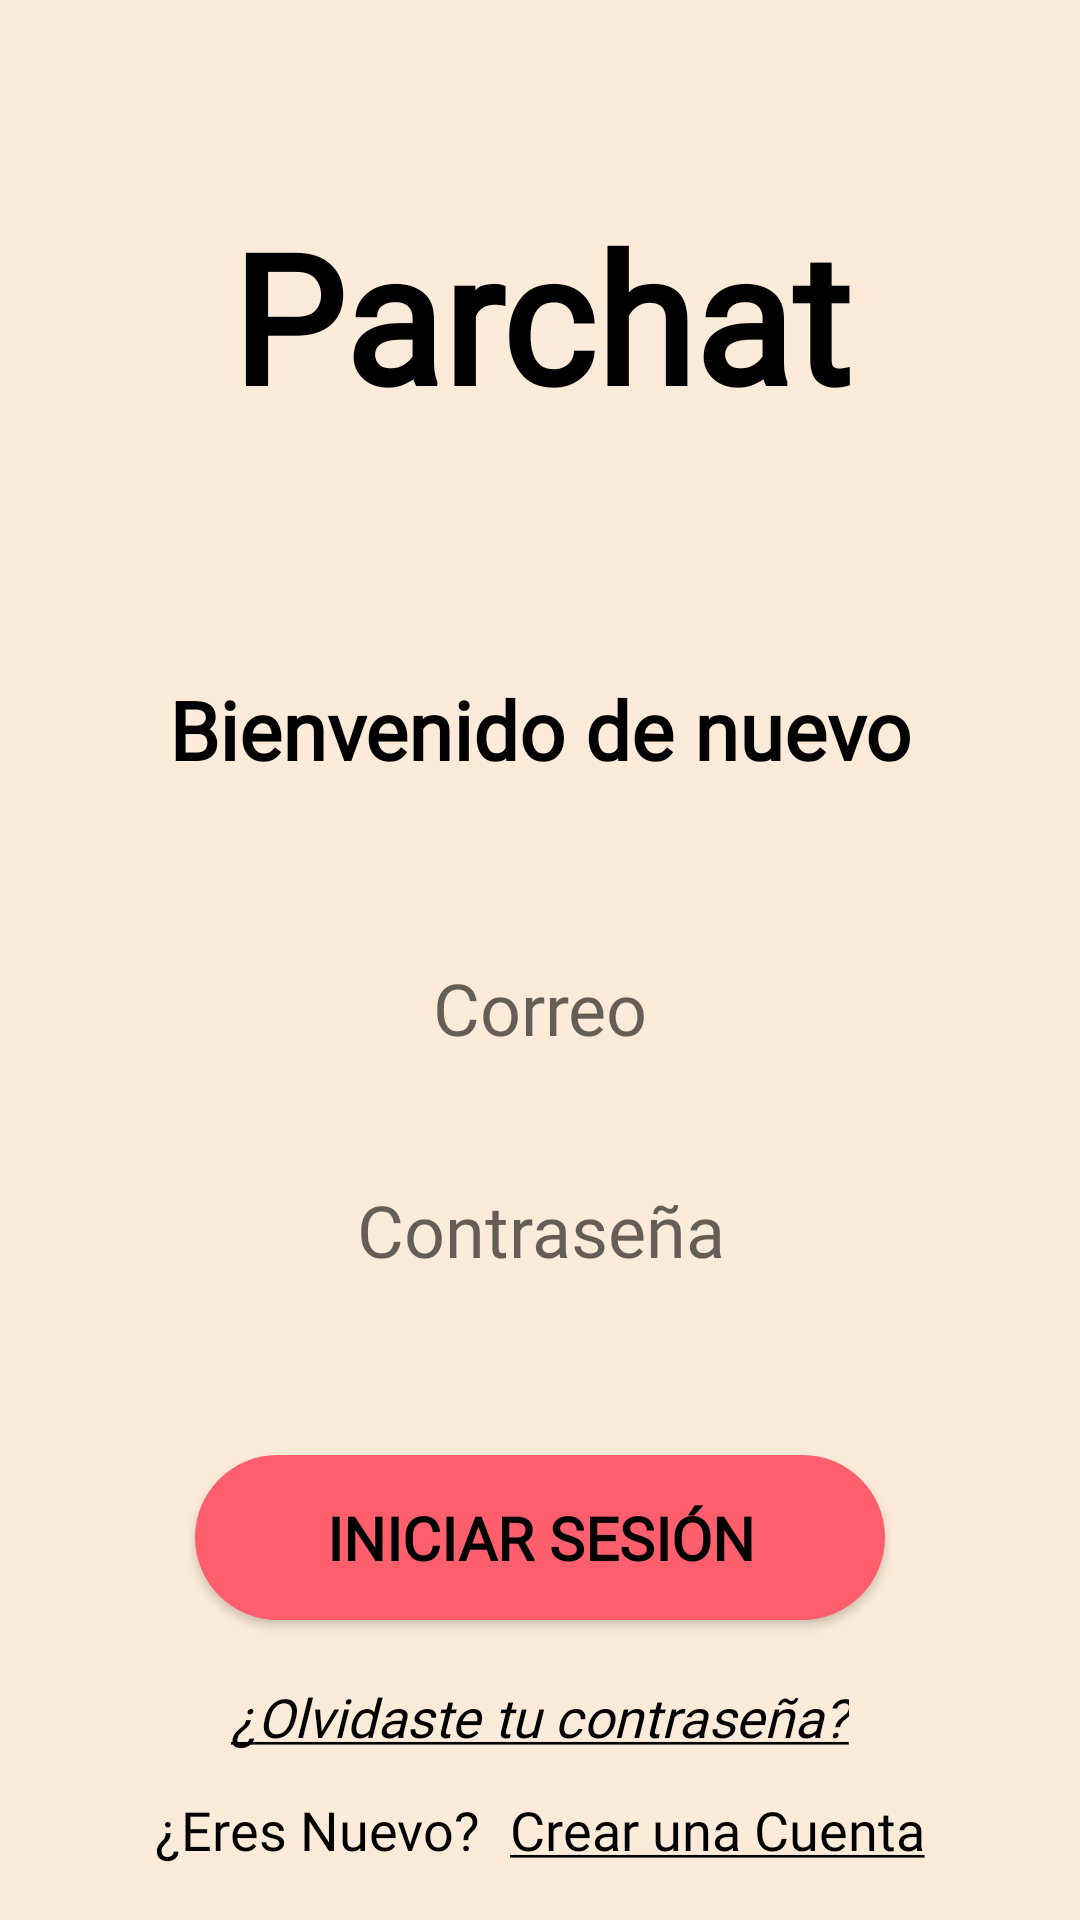

Write the Android layout XML for this screen, with the resource values it uses.
<!-- AndroidManifest.xml: application theme Theme.Parchat -->
<!-- res/layout/activity_main.xml -->
<?xml version="1.0" encoding="utf-8"?>
<androidx.constraintlayout.widget.ConstraintLayout xmlns:android="http://schemas.android.com/apk/res/android"
    xmlns:app="http://schemas.android.com/apk/res-auto"
    xmlns:tools="http://schemas.android.com/tools"
    android:layout_width="match_parent"
    android:layout_height="match_parent"
    android:background="#FCEBD9"
    android:padding="15dp"
    tools:context=".MainActivity">

    <TextView
        android:id="@+id/textView"
        android:layout_width="wrap_content"
        android:layout_height="wrap_content"
        android:layout_marginTop="50dp"
        android:fontFamily="@font/roboto_medium"
        android:text="@string/app_name"
        android:textColor="#000000"
        android:textSize="60sp"
        android:textStyle="bold"
        app:layout_constraintEnd_toEndOf="parent"
        app:layout_constraintHorizontal_bias="0.504"
        app:layout_constraintStart_toStartOf="parent"
        app:layout_constraintTop_toTopOf="parent"
        tools:ignore="MissingConstraints" />

    <androidx.constraintlayout.widget.ConstraintLayout
        android:id="@+id/linearLayout"
        android:layout_width="match_parent"
        android:layout_height="0dp"
        android:layout_marginTop="70dp"
        android:background="@drawable/borderlayout"
        app:layout_constraintEnd_toEndOf="parent"
        app:layout_constraintHorizontal_bias="0.551"
        app:layout_constraintStart_toStartOf="parent"
        app:layout_constraintTop_toBottomOf="@+id/textView"
        tools:ignore="MissingConstraints">

        <TextView
            android:id="@+id/textView2"
            android:layout_width="wrap_content"
            android:layout_height="wrap_content"
            android:layout_marginTop="10dp"
            android:fontFamily="@font/roboto_medium"
            android:text="@string/bienvenida"
            android:textColor="#000000"
            android:textSize="27sp"
            android:textStyle="bold"
            app:layout_constraintEnd_toEndOf="parent"
            app:layout_constraintStart_toStartOf="parent"
            app:layout_constraintTop_toTopOf="parent" />

        <EditText
            android:id="@+id/editText"
            android:layout_width="match_parent"
            android:layout_height="50dp"
            android:layout_marginStart="20dp"
            android:layout_marginTop="50dp"
            android:layout_marginEnd="20dp"
            android:background="@drawable/borderstyle"
            android:fontFamily="@font/roboto_medium"
            android:hint="@string/correo"
            android:textAlignment="center"
            android:textSize="24sp"
            android:inputType="textEmailAddress"
            app:layout_constraintEnd_toEndOf="parent"
            app:layout_constraintHorizontal_bias="0.0"
            app:layout_constraintStart_toStartOf="parent"
            app:layout_constraintTop_toBottomOf="@+id/textView2" />

        <EditText
            android:id="@+id/editText2"
            android:layout_width="match_parent"
            android:layout_height="50dp"
            android:layout_marginStart="20dp"
            android:layout_marginTop="24dp"
            android:layout_marginEnd="20dp"
            android:background="@drawable/borderstyle"
            android:fontFamily="@font/roboto_medium"
            android:hint="@string/contra"
            android:inputType="textPassword"
            android:textAlignment="center"
            android:textSize="24sp"
            app:layout_constraintEnd_toEndOf="parent"
            app:layout_constraintHorizontal_bias="0.0"
            app:layout_constraintStart_toStartOf="parent"
            app:layout_constraintTop_toBottomOf="@+id/editText" />

        <TextView
            android:id="@+id/textView3"
            android:layout_width="wrap_content"
            android:layout_height="wrap_content"
            android:layout_marginTop="20dp"
            android:layout_marginBottom="10dp"
            android:fontFamily="@font/roboto_thin_italic"
            android:onClick="recContrasena"
            android:text="@string/olvcontraseña"
            android:textColor="#000000"
            android:textStyle="italic"
            android:textSize="18sp"
            app:layout_constraintBottom_toBottomOf="parent"
            app:layout_constraintEnd_toEndOf="parent"
            app:layout_constraintStart_toStartOf="parent"
            app:layout_constraintTop_toBottomOf="@+id/botonGuardar" />

        <Button
            android:id="@+id/botonGuardar"
            android:layout_width="230dp"
            android:layout_height="55dp"
            android:layout_marginTop="50dp"
            android:background="@drawable/boton"
            android:fontFamily="@font/roboto_medium"
            android:onClick="iniciarSesion"
            android:text="@string/iniciarSesion"
            android:textColor="@color/black"
            android:textSize="20sp"
            android:textStyle="bold"
            app:backgroundTint="@null"
            app:layout_constraintEnd_toEndOf="parent"
            app:layout_constraintStart_toStartOf="parent"
            app:layout_constraintTop_toBottomOf="@+id/editText2" />

    </androidx.constraintlayout.widget.ConstraintLayout>

    <LinearLayout
        android:id="@+id/linearLayout2"
        android:layout_width="wrap_content"
        android:layout_height="wrap_content"
        android:orientation="horizontal"
        app:layout_constraintBottom_toBottomOf="parent"
        app:layout_constraintEnd_toEndOf="parent"
        app:layout_constraintStart_toStartOf="parent"
        app:layout_constraintTop_toBottomOf="@+id/linearLayout"
        tools:ignore="MissingConstraints">

        <TextView
            android:id="@+id/textView6"
            android:layout_width="wrap_content"
            android:layout_height="wrap_content"
            android:layout_marginEnd="10dp"
            android:layout_weight="1"
            android:textSize="18sp"
            android:fontFamily="@font/roboto_medium"
            android:text="@string/eresnuevo"
            android:textColor="#000000" />

        <TextView
            android:id="@+id/textView7"
            android:layout_width="wrap_content"
            android:layout_height="wrap_content"
            android:layout_weight="1"
            android:textSize="18sp"
            android:fontFamily="@font/roboto_medium"
            android:onClick="registrarse"
            android:text="@string/crearUCuenta"
            android:textColor="#000000" />
    </LinearLayout>

</androidx.constraintlayout.widget.ConstraintLayout>
<!-- resources referenced by this layout -->
<resources>
  <color name="black">#FF000000</color>
  <!-- drawable boton (drawable) -->
  <?xml version="1.0" encoding="utf-8"?>
  <shape xmlns:android="http://schemas.android.com/apk/res/android">
      <solid android:color="#FF5F6D"/>
      <padding android:left="1dp"
          android:top="1dp"
          android:right="1dp"
          android:bottom="1dp"/>
  
      <corners android:radius="40dp"/>
  </shape>
  <string name="app_name">Parchat</string>
  <string name="bienvenida">Bienvenido de nuevo</string>
  <string name="contra">Contraseña</string>
  <string name="correo">Correo</string>
  <string name="crearUCuenta"><u>Crear una Cuenta</u></string>
  <string name="eresnuevo">¿Eres Nuevo?</string>
  <string name="iniciarSesion">Iniciar Sesión</string>
  <style name="Theme.Parchat" parent="Theme.MaterialComponents.DayNight.NoActionBar">
          
          <item name="colorPrimary">@color/purple_500</item>
          <item name="colorPrimaryVariant">@color/purple_700</item>
          <item name="colorOnPrimary">@color/white</item>
          
          <item name="colorSecondary">@color/teal_200</item>
          <item name="colorSecondaryVariant">@color/teal_700</item>
          <item name="colorOnSecondary">@color/black</item>
          
          <item name="android:statusBarColor" tools:targetApi="l">?attr/colorPrimaryVariant</item>
          
      </style>
  <color name="purple_500">#FF6200EE</color>
  <color name="purple_700">#FF3700B3</color>
  <color name="white">#FFFFFFFF</color>
  <color name="teal_200">#FF03DAC5</color>
  <color name="teal_700">#FF018786</color>
</resources>
